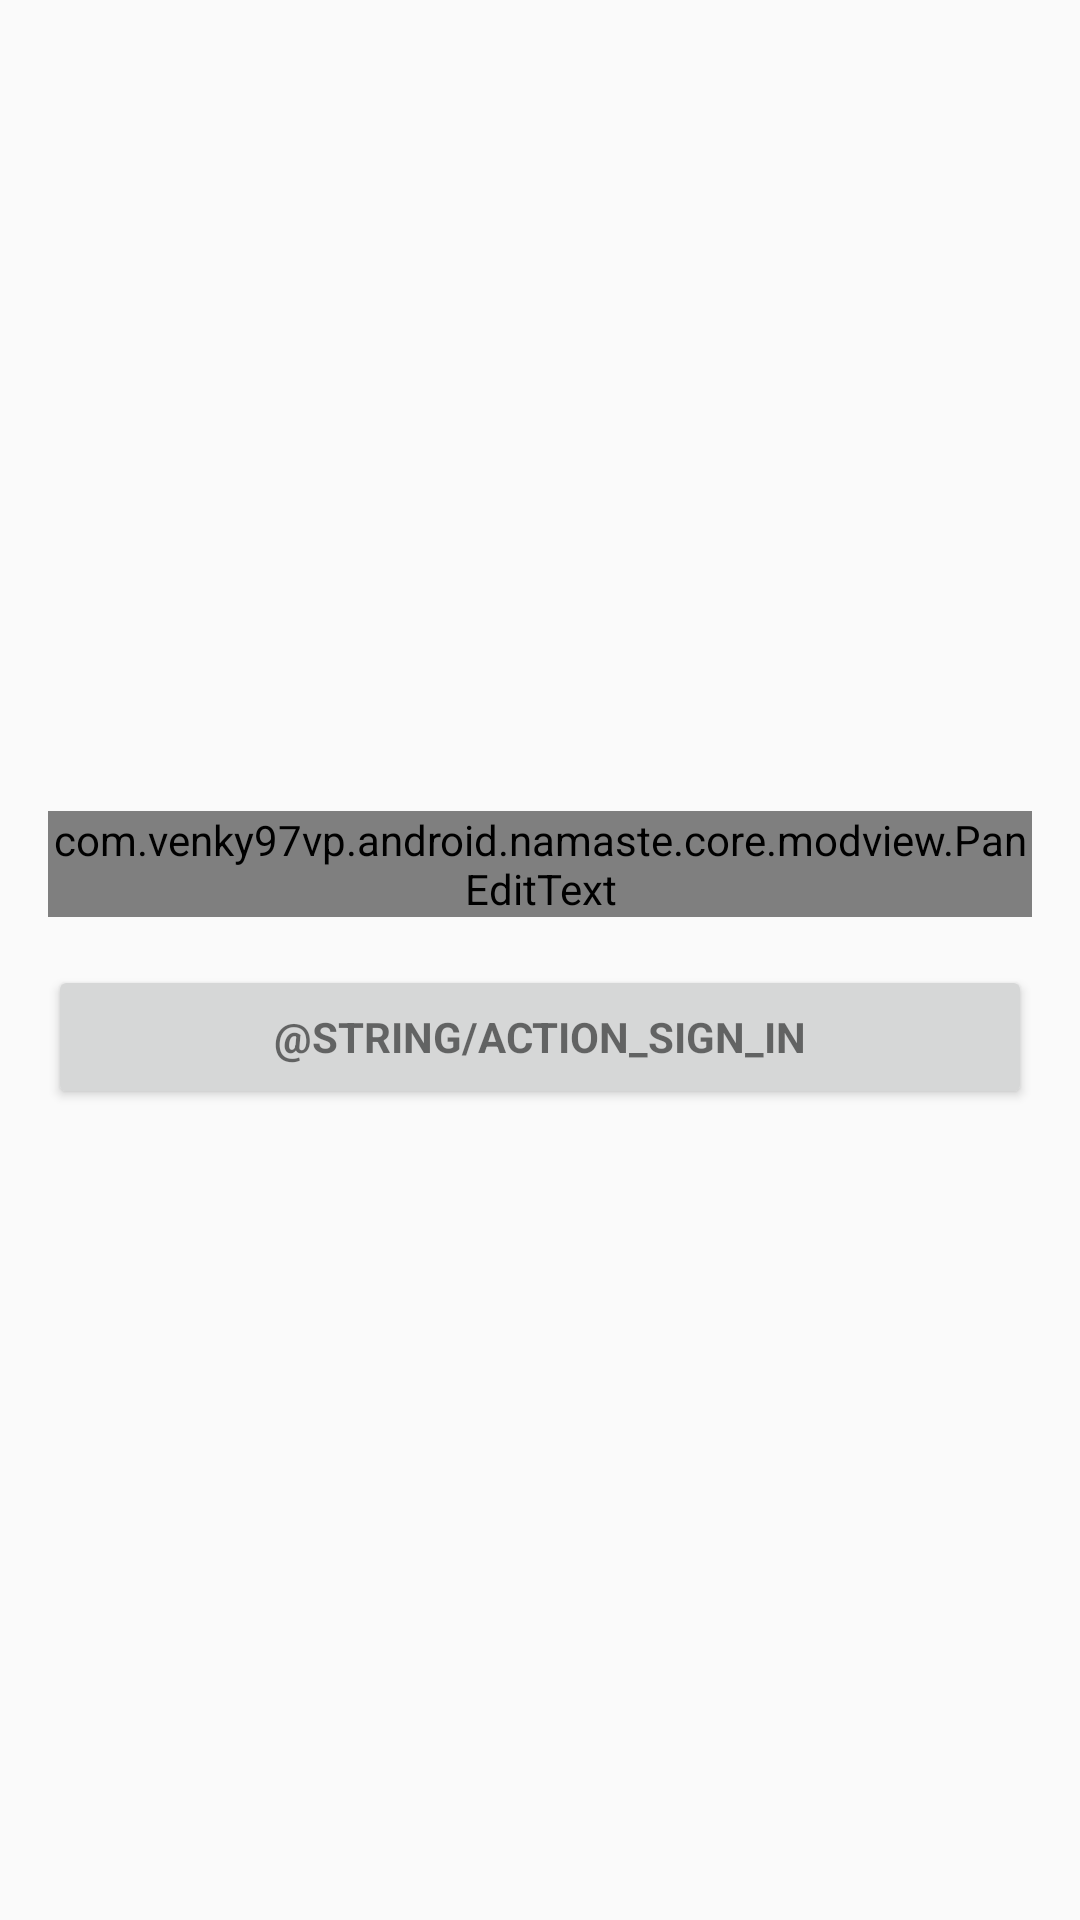

Produce the Android XML layout that renders to this screen, including the resource entries it uses.
<!-- AndroidManifest.xml: application theme AppTheme -->
<!-- res/layout/activity_login.xml -->
<RelativeLayout xmlns:android="http://schemas.android.com/apk/res/android"
    xmlns:tools="http://schemas.android.com/tools"
    android:layout_width="match_parent"
    android:layout_height="match_parent"
    android:gravity="center_horizontal"
    android:paddingBottom="@dimen/activity_vertical_margin"
    android:paddingLeft="@dimen/activity_horizontal_margin"
    android:paddingRight="@dimen/activity_horizontal_margin"
    android:paddingTop="@dimen/activity_vertical_margin"
    tools:context="com.venky97vp.android.namaste.LoginActivity">

    <ScrollView
        android:layout_centerInParent="true"
        android:id="@+id/login_form"
        android:layout_width="match_parent"
        android:layout_height="wrap_content">

        <LinearLayout
            android:id="@+id/email_login_form"
            android:layout_width="match_parent"
            android:layout_height="wrap_content"
            android:orientation="vertical">

            <android.support.design.widget.TextInputLayout
                android:layout_width="match_parent"
                android:layout_height="wrap_content">

                <com.venky97vp.android.namaste.core.modview.PanEditText
                    android:id="@+id/number"
                    android:layout_width="match_parent"
                    android:layout_height="wrap_content"
                    android:hint="@string/prompt_phone"
                    android:inputType="textEmailAddress"
                    android:maxLines="1"
                    android:singleLine="true" />

            </android.support.design.widget.TextInputLayout>

            <Button
                android:id="@+id/number_sign_in_button"
                style="?android:textAppearanceSmall"
                android:layout_width="match_parent"
                android:layout_height="wrap_content"
                android:layout_marginTop="16dp"
                android:text="@string/action_sign_in"
                android:textStyle="bold" />

        </LinearLayout>
    </ScrollView>
</RelativeLayout>
<!-- resources referenced by this layout -->
<resources>
  <dimen name="activity_horizontal_margin">16dp</dimen>
  <dimen name="activity_vertical_margin">16dp</dimen>
  <style name="AppTheme" parent="Theme.AppCompat.Light.DarkActionBar">
          
          <item name="colorPrimary">@color/colorPrimary</item>
          <item name="colorPrimaryDark">@color/colorPrimaryDark</item>
          <item name="colorAccent">@android:color/holo_blue_light</item>
      </style>
  <color name="colorPrimary">#2B57C0</color>
  <color name="colorPrimaryDark">#2B57C0</color>
</resources>
